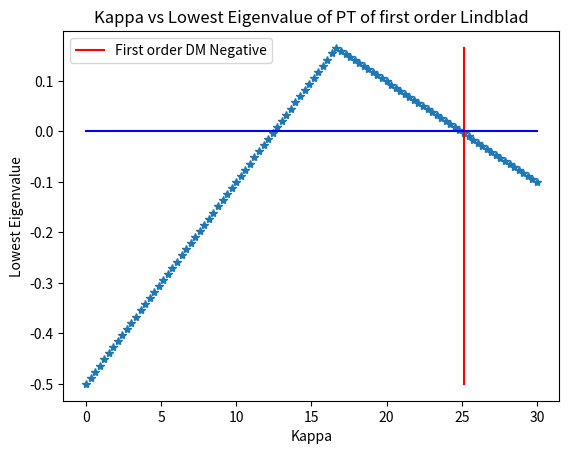

Here is the Python script that generated this plot:
import numpy as np
import matplotlib.pyplot as plt


def kron(a, b):
    return np.kron(a, b)

def commute(A,B):
    return A @ B - B @ A

def anticommute(A,B):
    return A @ B + B @ A

def hamiltonian(slist,hamlist):

    A = np.zeros((4,4), dtype = complex)

    for i in range(len(hamlist)):
        A += slist[i] * hamlist[i]

    if not np.array_equal(A, np.conjugate(A.T)) :
        print(A-np.conjugate(A.T))
        print("Hamiltonian is not Hermitian")
    return A


def lindbladian_noise(rho, k , jump_op_list):

    A = np.zeros((4,4), dtype = complex)

    for jump_op in jump_op_list:
        A += jump_op @ rho @ np.conjugate(jump_op.T) - 0.5 * anticommute(np.conjugate(jump_op.T) @ jump_op , rho)

    return k * A

def lindbladian_evolution(rho, epsilon, H, k, jump_op_list):
    return rho + epsilon * ( (-1j)*commute(H,rho) + lindbladian_noise(rho, k, jump_op_list) )


def partial_transpose(rho, dims = [2,2], subsystem = 0):
    """
    Compute the partial transpose of a bipartite density matrix.

    Parameters:
        rho : np.ndarray
            The density matrix (square, shape (dA*dB, dA*dB))
        dims : tuple
            Dimensions of subsystems (dA, dB)
        subsystem : int
            0 → transpose A, 1 → transpose B
    """
    dA, dB = dims
    rho = rho.reshape(dA, dB, dA, dB)

    if subsystem == 0:
        # transpose subsystem A
        rho_pt = rho.transpose(2, 1, 0, 3)
    elif subsystem == 1:
        # transpose subsystem B
        rho_pt = rho.transpose(0, 3, 2, 1)
    else:
        raise ValueError("subsystem must be 0 (A) or 1 (B)")

    return rho_pt.reshape(dA * dB, dA * dB)

def lowest_eigenvalue(rho):
    eigvals = np.linalg.eigvalsh(rho)
    x = float(np.min(eigvals).real)

    if np.abs(x) < 5 * 10 ** (-4):
        x = 0
    return x

def plot_k( rho, epsilon, H, jump_op_list):
    k_range = np.linspace(0, 30, 100)
    k_max = 0
    flag = 0
    min_eigval_list = []
    #find k_max
    for k in k_range:
        output_rho = lindbladian_evolution(rho, epsilon, H, k, jump_op_list)
        if flag == 0 and lowest_eigenvalue(output_rho) < 0:
            print(lowest_eigenvalue(output_rho))
            k_max = k
            flag = 1
        min_eigval_list.append(lowest_eigenvalue(partial_transpose(output_rho)))

    plt.plot(k_range, min_eigval_list,'*')
    yrange = np.linspace(min(min_eigval_list),max(min_eigval_list),30)
    plt.plot( [k_max for __ in range(len(yrange))], yrange  , color = 'red', label = "First order DM Negative")
    plt.plot(k_range, [0 for __ in range(len(k_range))], color = 'blue')
    plt.title("Kappa vs Lowest Eigenvalue of PT of first order Lindblad")
    plt.xlabel("Kappa")
    plt.ylabel("Lowest Eigenvalue")
    plt.legend()
    plt.show()

def check_dm(rho):
    if not np.array_equal(rho, np.conjugate(rho.T)):
        return False

    vals = np.linalg.eigvalsh(rho)
    if np.min(vals) < 0:
        return False

    if np.trace(rho) != 1:
        return False

    return True


I2 = np.eye(2, dtype=complex)
sx = np.array([[0, 1],
               [1, 0]], dtype=complex)
sy = np.array([[0, -1j],
               [1j,  0]], dtype=complex)
sz = np.array([[1,  0],
               [0, -1]], dtype=complex)
SIGMAS = [I2, sx, sy, sz]  # sigma_0, sigma_1, sigma_2, sigma_3



#================Define ================
epsilon = 0.01
k = 0.1
s = 0.1

# initial density matrix
initial_rho = np.array([
    [ 0 , 0 , 0 , 0 ],
    [ 0 , 1 , 1j , 0 ],
    [ 0 , -1j , 1 , 0 ],
    [ 0 , 0 , 0 , 0  ]

])

initial_rho = initial_rho / np.trace(initial_rho)

if not check_dm(initial_rho):
    print("Initial density matrix is invalid")

# jump operators
jump_op_list = [kron(sx,I2), kron(sy, I2), kron(I2,sx), kron(I2,sy)]

# Hamiltonian

s_list = [1 , 1 , 1 , 1]

hamil_list = [kron(sx,sz), kron(sy, sz), kron(sz, sx), kron(sz, sy)]

H = hamiltonian(s_list,hamil_list)


#====================================================================================


plot_k(initial_rho, epsilon, H, jump_op_list)
